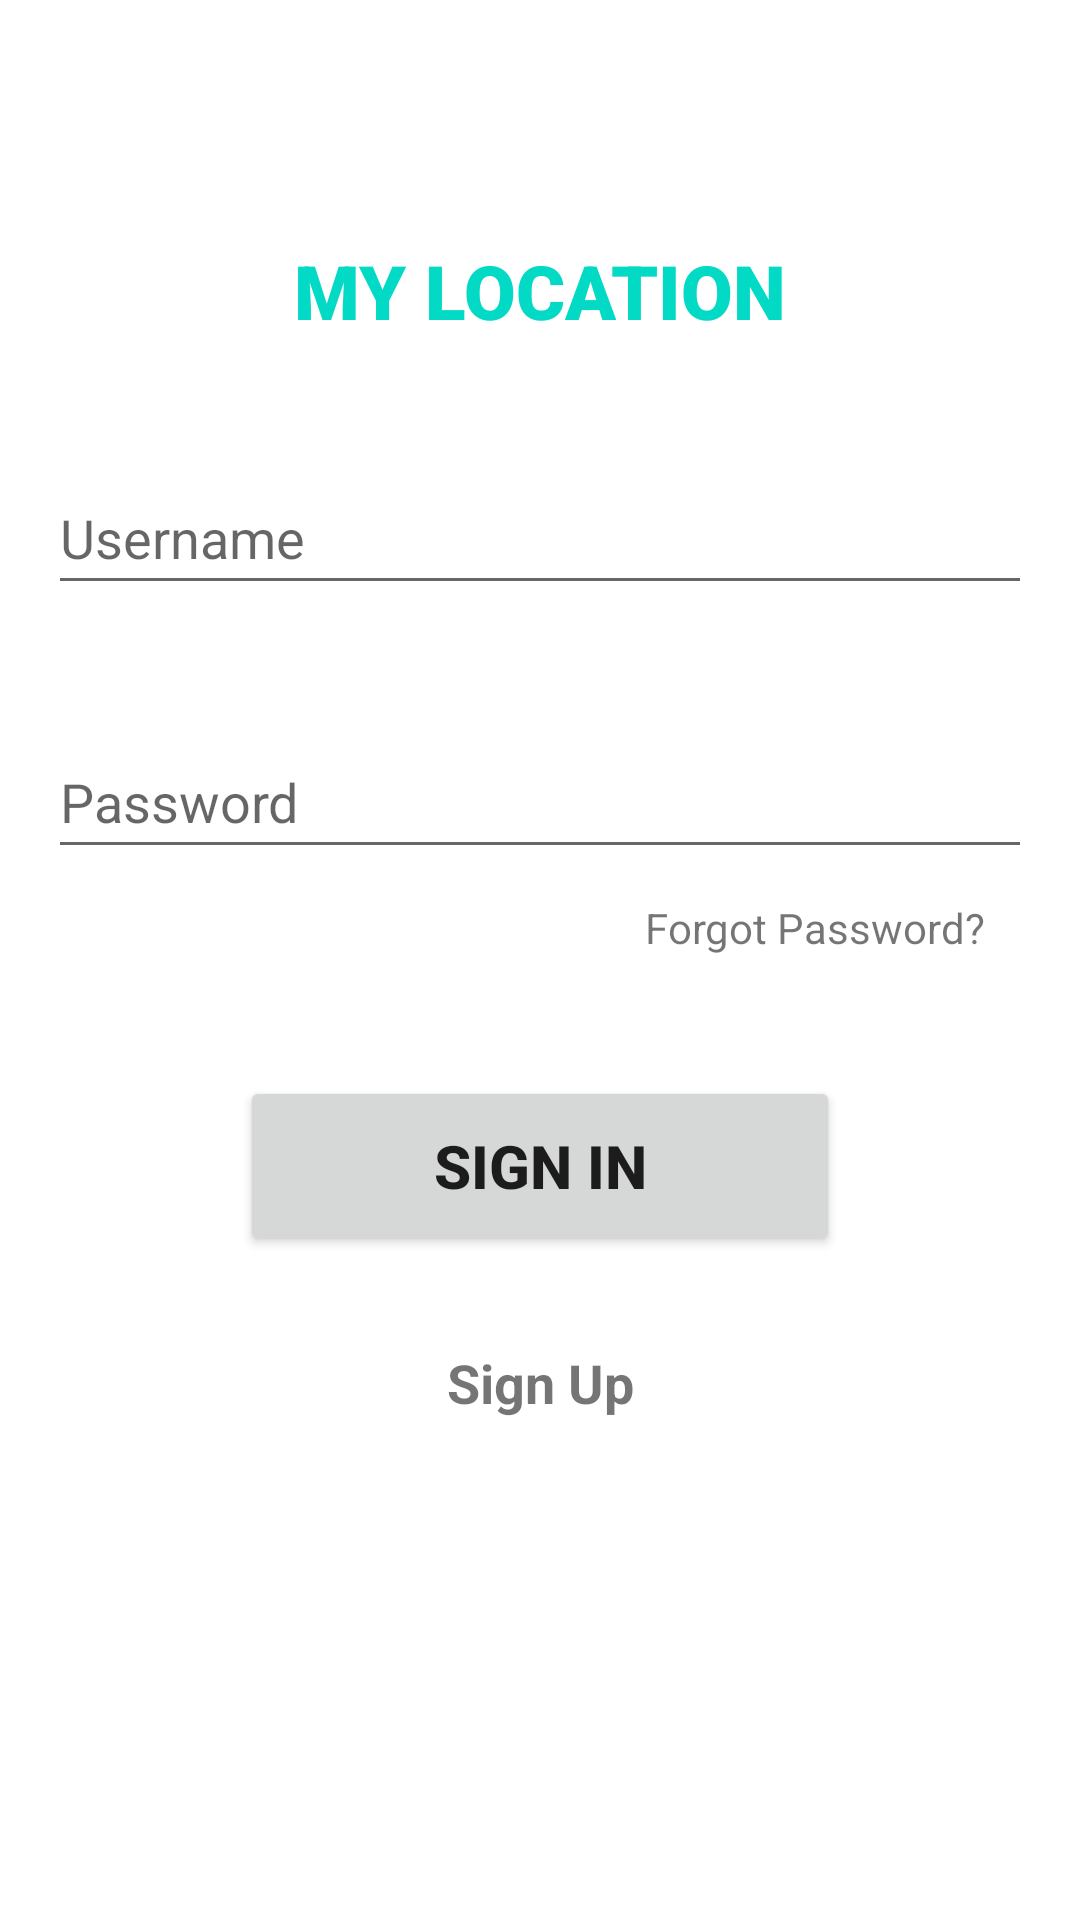

Reconstruct the res/layout file that produces this screen, plus the resources it refers to.
<!-- AndroidManifest.xml: application theme Theme.MyLocation -->
<!-- res/layout/activity_user_login.xml -->
<?xml version="1.0" encoding="utf-8"?>
<androidx.constraintlayout.widget.ConstraintLayout xmlns:android="http://schemas.android.com/apk/res/android"
    xmlns:app="http://schemas.android.com/apk/res-auto"
    xmlns:tools="http://schemas.android.com/tools"
    android:layout_width="match_parent"
    android:layout_height="match_parent"
    tools:context=".UserLogin">

    <TextView
        android:id="@+id/user_login_welcome_text"
        android:layout_width="match_parent"
        android:layout_height="wrap_content"
        android:layout_marginHorizontal="40dp"
        android:layout_marginTop="80dp"
        android:text="@string/city_application"
        android:gravity="center"
        android:textSize="25sp"
        android:textStyle="bold"
        android:fontFamily="sans-serif-black"
        android:textColor="@color/teal_200"
        app:layout_constraintEnd_toEndOf="parent"
        app:layout_constraintHorizontal_bias="0.0"
        app:layout_constraintStart_toStartOf="parent"
        app:layout_constraintTop_toTopOf="parent" />


    <EditText
        android:id="@+id/username_login_text"
        android:layout_width="0dp"
        android:layout_height="wrap_content"
        android:layout_marginStart="16dp"
        android:layout_marginTop="40dp"
        android:layout_marginEnd="16dp"
        android:ems="10"
        android:hint="@string/username"
        android:inputType="text"
        android:minHeight="48dp"
        android:text=""
        app:layout_constraintEnd_toEndOf="parent"
        app:layout_constraintStart_toStartOf="parent"
        app:layout_constraintTop_toBottomOf="@+id/user_login_welcome_text"
        android:autofillHints="" />


    <EditText
        android:id="@+id/password_login_text"
        android:layout_width="0dp"
        android:layout_height="wrap_content"
        android:layout_marginStart="16dp"
        android:layout_marginTop="40dp"
        android:layout_marginEnd="16dp"
        android:ems="10"
        android:hint="@string/password"
        android:inputType="textPassword"
        android:minHeight="48dp"
        android:text=""
        app:layout_constraintEnd_toEndOf="parent"
        app:layout_constraintStart_toStartOf="parent"
        app:layout_constraintTop_toBottomOf="@+id/username_login_text"
        android:importantForAutofill="no" />

    <TextView
        android:id="@+id/login_forget_password"
        android:layout_width="wrap_content"
        android:layout_height="wrap_content"
        android:layout_alignParentEnd="true"
        android:layout_marginTop="10dp"
        android:layout_marginEnd="10dp"
        android:text="@string/forgot_password"
        android:textSize="14sp"
        android:textStyle="normal"
        app:layout_constraintEnd_toEndOf="parent"
        app:layout_constraintHorizontal_bias="0.909"
        app:layout_constraintStart_toStartOf="parent"
        app:layout_constraintTop_toBottomOf="@+id/password_login_text" />


    <Button
        android:id="@+id/login_confirm"
        android:layout_width="200dp"
        android:layout_height="60dp"
        android:layout_marginTop="40dp"
        android:text="@string/login"
        android:textSize="20sp"
        android:textStyle="bold"
        app:layout_constraintEnd_toEndOf="parent"
        app:layout_constraintStart_toStartOf="parent"
        app:layout_constraintTop_toBottomOf="@+id/login_forget_password" />


    <TextView
        android:id="@+id/login_register"
        android:layout_width="wrap_content"
        android:layout_height="wrap_content"
        android:layout_marginTop="30dp"
        android:clickable="true"
        android:text="@string/register"
        android:textSize="18sp"
        android:textStyle="bold"
        app:layout_constraintEnd_toEndOf="parent"
        app:layout_constraintStart_toStartOf="parent"
        app:layout_constraintTop_toBottomOf="@+id/login_confirm" />

</androidx.constraintlayout.widget.ConstraintLayout>
<!-- resources referenced by this layout -->
<resources>
  <string name="city_application">MY LOCATION</string>
  <string name="forgot_password">Forgot Password?</string>
  <string name="login">SIGN IN</string>
  <string name="password">Password</string>
  <string name="register">Sign Up</string>
  <string name="username">Username</string>
  <style name="Theme.MyLocation" parent="Theme.MaterialComponents.DayNight.DarkActionBar">
          
          <item name="colorPrimary">@color/teal_200</item>
          <item name="colorPrimaryVariant">@color/teal_700</item>
          <item name="colorOnPrimary">@color/black</item>
          
          <item name="colorSecondary">@color/purple_500</item>
          <item name="colorSecondaryVariant">@color/purple_700</item>
          <item name="colorOnSecondary">@color/white</item>
          
          <item name="android:statusBarColor">?attr/colorPrimaryVariant</item>
          
      </style>
  <!-- not gathered from this repository: default colours our renderer supplied (Android Studio template values) -->
  <color name="purple_500">#FF6200EE</color>
  <color name="purple_700">#FF3700B3</color>
  <color name="teal_200">#FF03DAC5</color>
  <color name="teal_700">#FF018786</color>
  <color name="black">#FF000000</color>
  <color name="white">#FFFFFFFF</color>
</resources>
